Image classification data set "Avocado Augmneted_Dataset" (javapa2022/Software-enfermedades-de-hojas-de-paltas on GitHub). Class labels (2): disease, healthy.

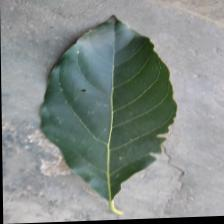
Label: healthy

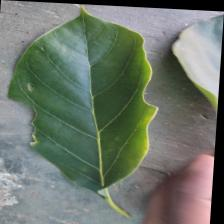
Label: disease

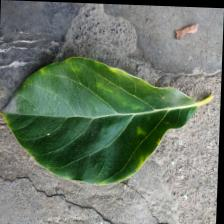
Label: healthy

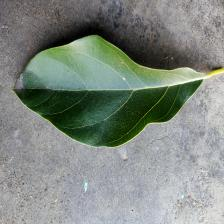
Label: disease

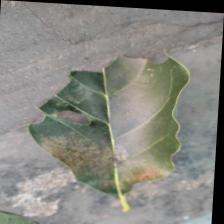
Label: disease

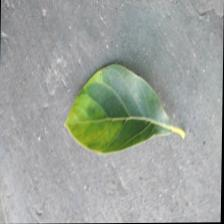
Label: healthy
